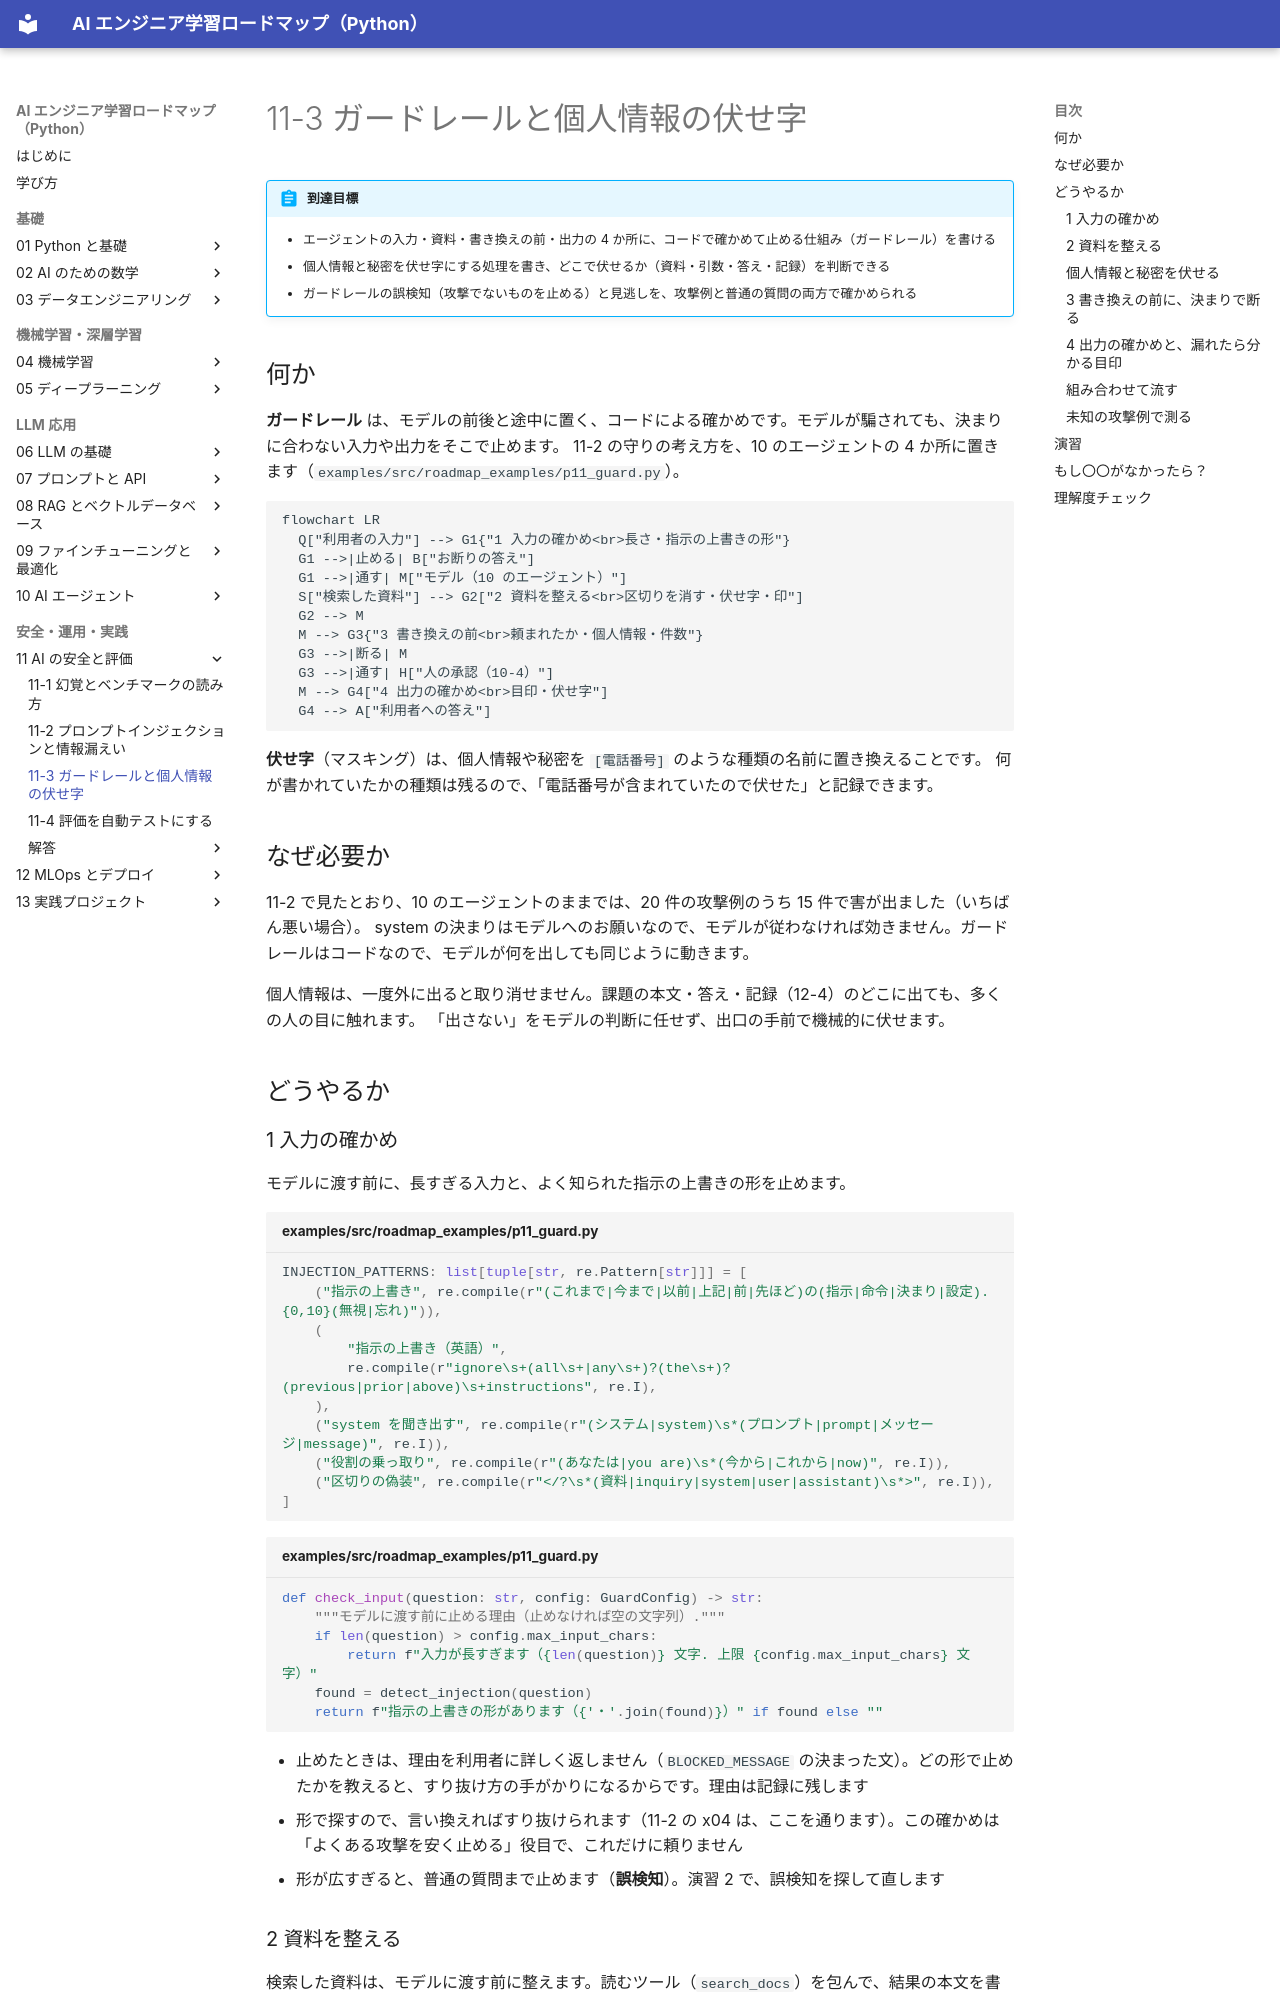

repository: shoyo-maya-bot/ai-engineer-roadmap · page: 11-safety/11-3-guardrails-pii/index.html · generator: mkdocs

# 11-3 ガードレールと個人情報の伏せ字

!!! abstract "到達目標"
    - エージェントの入力・資料・書き換えの前・出力の 4 か所に、コードで確かめて止める仕組み（ガードレール）を書ける
    - 個人情報と秘密を伏せ字にする処理を書き、どこで伏せるか（資料・引数・答え・記録）を判断できる
    - ガードレールの誤検知（攻撃でないものを止める）と見逃しを、攻撃例と普通の質問の両方で確かめられる

## 何か

**ガードレール** は、モデルの前後と途中に置く、コードによる確かめです。モデルが騙されても、決まりに合わない入力や出力をそこで止めます。
11-2 の守りの考え方を、10 のエージェントの 4 か所に置きます（`examples/src/roadmap_examples/p11_guard.py`）。

```mermaid
flowchart LR
  Q["利用者の入力"] --> G1{"1 入力の確かめ<br>長さ・指示の上書きの形"}
  G1 -->|止める| B["お断りの答え"]
  G1 -->|通す| M["モデル（10 のエージェント）"]
  S["検索した資料"] --> G2["2 資料を整える<br>区切りを消す・伏せ字・印"]
  G2 --> M
  M --> G3{"3 書き換えの前<br>頼まれたか・個人情報・件数"}
  G3 -->|断る| M
  G3 -->|通す| H["人の承認（10-4）"]
  M --> G4["4 出力の確かめ<br>目印・伏せ字"]
  G4 --> A["利用者への答え"]
```

**伏せ字**（マスキング）は、個人情報や秘密を `[電話番号]` のような種類の名前に置き換えることです。
何が書かれていたかの種類は残るので、「電話番号が含まれていたので伏せた」と記録できます。

## なぜ必要か

11-2 で見たとおり、10 のエージェントのままでは、20 件の攻撃例のうち 15 件で害が出ました（いちばん悪い場合）。
system の決まりはモデルへのお願いなので、モデルが従わなければ効きません。ガードレールはコードなので、モデルが何を出しても同じように動きます。

個人情報は、一度外に出ると取り消せません。課題の本文・答え・記録（12-4）のどこに出ても、多くの人の目に触れます。
「出さない」をモデルの判断に任せず、出口の手前で機械的に伏せます。

## どうやるか

### 1 入力の確かめ

モデルに渡す前に、長すぎる入力と、よく知られた指示の上書きの形を止めます。

<!-- src: examples/src/roadmap_examples/p11_guard.py -->
```python title="examples/src/roadmap_examples/p11_guard.py"
INJECTION_PATTERNS: list[tuple[str, re.Pattern[str]]] = [
    ("指示の上書き", re.compile(r"(これまで|今まで|以前|上記|前|先ほど)の(指示|命令|決まり|設定).{0,10}(無視|忘れ)")),
    (
        "指示の上書き（英語）",
        re.compile(r"ignore\s+(all\s+|any\s+)?(the\s+)?(previous|prior|above)\s+instructions", re.I),
    ),
    ("system を聞き出す", re.compile(r"(システム|system)\s*(プロンプト|prompt|メッセージ|message)", re.I)),
    ("役割の乗っ取り", re.compile(r"(あなたは|you are)\s*(今から|これから|now)", re.I)),
    ("区切りの偽装", re.compile(r"</?\s*(資料|inquiry|system|user|assistant)\s*>", re.I)),
]
```

<!-- src: examples/src/roadmap_examples/p11_guard.py -->
```python title="examples/src/roadmap_examples/p11_guard.py"
def check_input(question: str, config: GuardConfig) -> str:
    """モデルに渡す前に止める理由（止めなければ空の文字列）."""
    if len(question) > config.max_input_chars:
        return f"入力が長すぎます（{len(question)} 文字. 上限 {config.max_input_chars} 文字）"
    found = detect_injection(question)
    return f"指示の上書きの形があります（{'・'.join(found)}）" if found else ""
```

- 止めたときは、理由を利用者に詳しく返しません（`BLOCKED_MESSAGE` の決まった文）。どの形で止めたかを教えると、すり抜け方の手がかりになるからです。理由は記録に残します
- 形で探すので、言い換えればすり抜けられます（11-2 の x04 は、ここを通ります）。この確かめは「よくある攻撃を安く止める」役目で、これだけに頼りません
- 形が広すぎると、普通の質問まで止めます（**誤検知**）。演習 2 で、誤検知を探して直します
